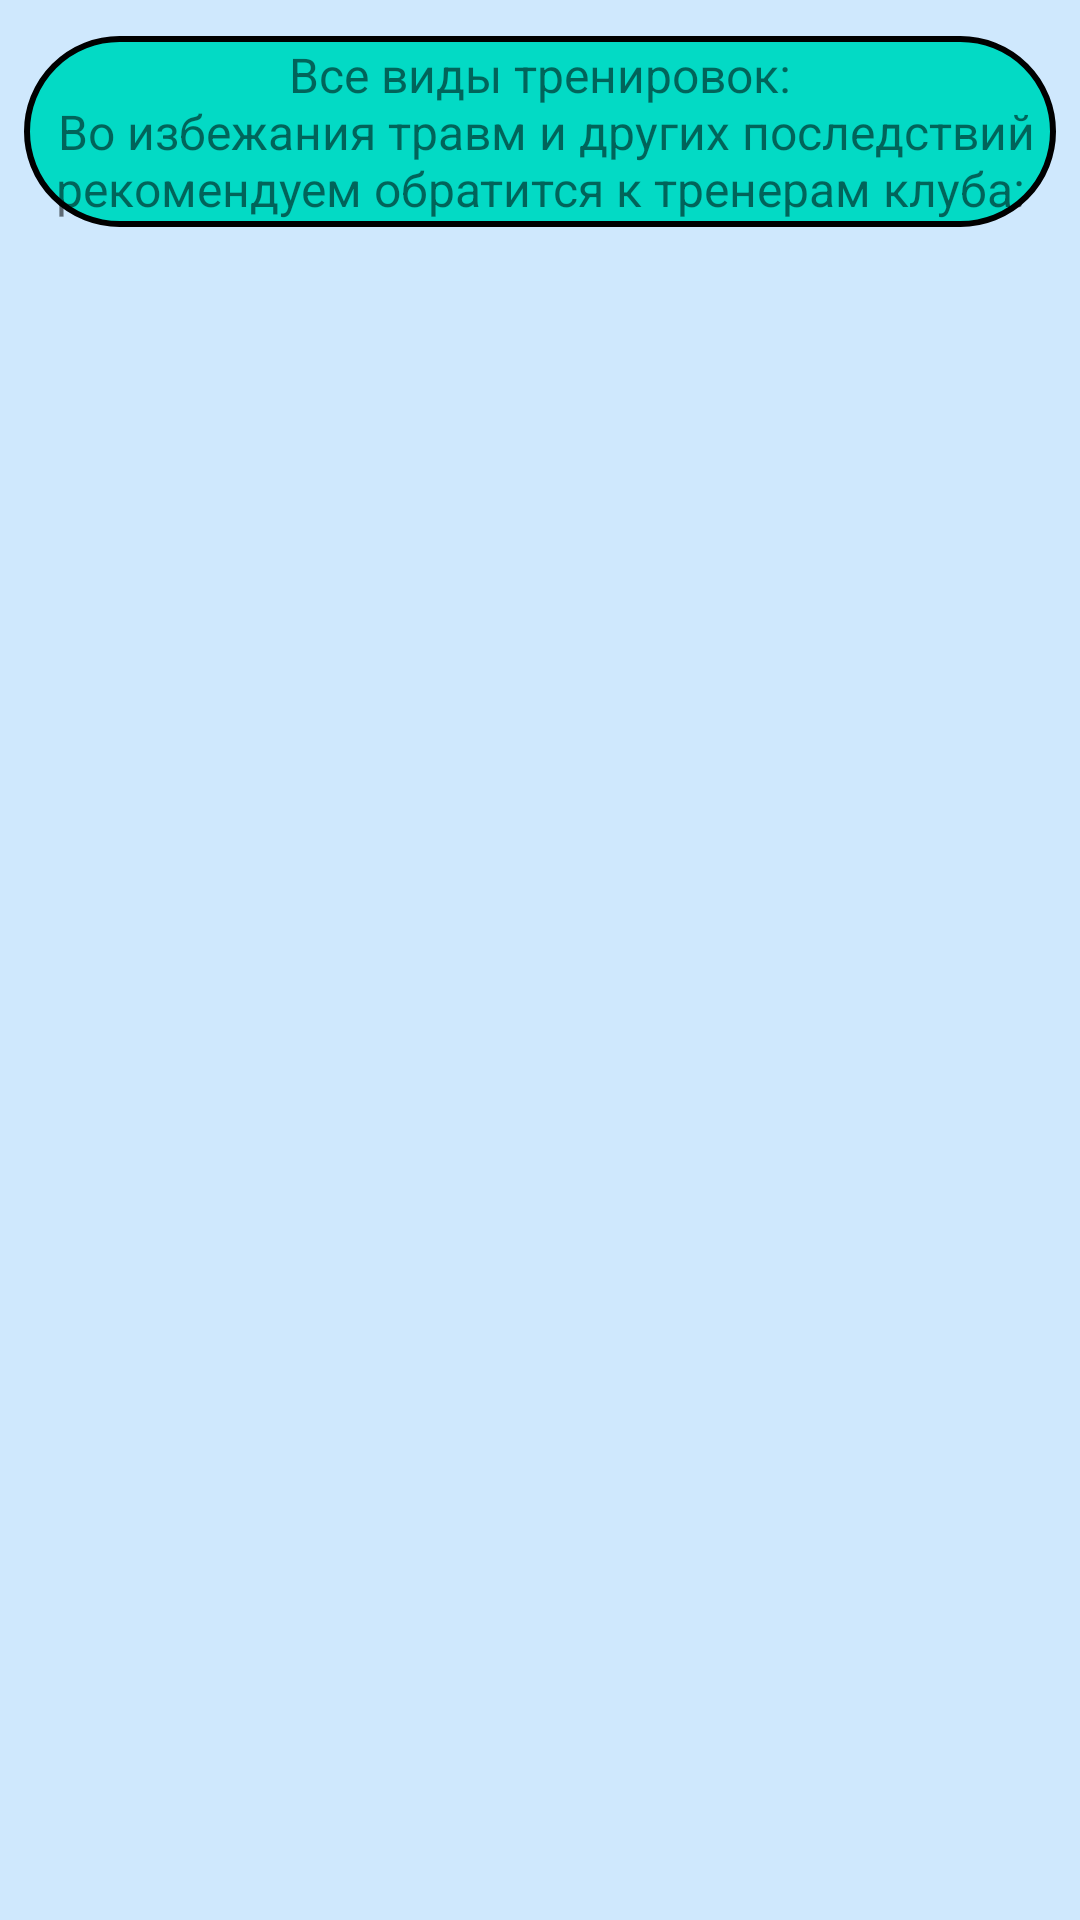

Android layout source for this screen:
<!-- AndroidManifest.xml: application theme Theme.Sport_club21 -->
<!-- res/layout/fragment_dashboard.xml -->
<?xml version="1.0" encoding="utf-8"?>
<LinearLayout xmlns:android="http://schemas.android.com/apk/res/android"
    android:layout_width="match_parent"
    android:layout_height="match_parent"
    xmlns:app="http://schemas.android.com/apk/res-auto"
    xmlns:tools="http://schemas.android.com/tools"
    android:padding="8dp"
    android:orientation="vertical"
    android:background="#372196F3">

    <TextView

        android:layout_width="wrap_content"
        android:layout_height="wrap_content"
        android:text="@string/text_attention_total_list"
        android:textSize="16sp"
        android:layout_gravity="center_horizontal"
        android:padding="2dp"
        android:textAlignment="center"
        android:background="@drawable/circle_bg_fon"
        android:layout_marginTop="4dp"
        android:layout_marginBottom="4dp">

    </TextView>

    <androidx.recyclerview.widget.RecyclerView
        android:id="@+id/rv_total_complex"
        android:layout_width="wrap_content"
        android:layout_height="wrap_content"
        app:layoutManager="androidx.recyclerview.widget.LinearLayoutManager"
        tools:listitem="@layout/item_total_list">


    </androidx.recyclerview.widget.RecyclerView>


</LinearLayout>
<!-- res/layout/item_total_list.xml (included above) -->
<?xml version="1.0" encoding="utf-8"?>
<LinearLayout
    xmlns:android="http://schemas.android.com/apk/res/android"
    android:layout_width="wrap_content"
    android:layout_height="wrap_content"
    android:padding="16dp"
    android:orientation="vertical"
    android:background="@drawable/bg_fitness"
    android:layout_margin="10dp">

    <TextView
        android:id="@+id/title"
        android:layout_width="wrap_content"
        android:layout_height="wrap_content"
        android:text="Название упражнения"
        android:textSize="18sp">

    </TextView>

    <Button
        android:id="@+id/btn_add"
        android:layout_width="wrap_content"
        android:layout_height="wrap_content"
        android:text="Добавить в индивидуальное">

    </Button>

    <TextView
        android:id="@+id/description"
        android:layout_width="wrap_content"
        android:layout_height="wrap_content"
        android:textSize="18sp"
        android:text="Комплекс упражнений напрвление всех \n групп мышц спина">

    </TextView>

    <LinearLayout
        android:layout_width="wrap_content"
        android:layout_height="wrap_content"
        android:gravity="center_horizontal">

        <ImageView
            android:id="@+id/image1"
            android:layout_width="160dp"
            android:layout_height="160dp"
            android:layout_marginRight="15dp"
            android:src="@drawable/ic_launcher_background">

        </ImageView>

        <ImageView
            android:id="@+id/image2"
            android:layout_width="160dp"
            android:layout_marginLeft="15dp"
            android:layout_height="160dp"
            android:src="@drawable/ic_launcher_background">

        </ImageView>

    </LinearLayout>

</LinearLayout>
<!-- resources referenced by this layout -->
<resources>
  <!-- drawable circle_bg_fon (drawable) -->
  <?xml version="1.0" encoding="utf-8"?>
  <shape
      xmlns:android="http://schemas.android.com/apk/res/android"
      android:shape="rectangle">
  
      <solid
          android:color="@color/teal_200">
  
      </solid>
  
      <stroke
          android:color="@color/black"
          android:width="2dp">
  
      </stroke>
  
      <corners
          android:radius="180dp">
  
      </corners>
  </shape>
  <string name="text_attention_total_list">Все виды тренировок:\n Во избежания травм и других последствий рекомендуем обратится к тренерам клуба:</string>
  <style name="Theme.Sport_club21" parent="Theme.MaterialComponents.DayNight.NoActionBar">
          
          <item name="colorPrimary">@color/purple_500</item>
          <item name="colorPrimaryVariant">@color/purple_700</item>
          <item name="colorOnPrimary">@color/white</item>
          
          <item name="colorSecondary">@color/teal_200</item>
          <item name="colorSecondaryVariant">@color/teal_700</item>
          <item name="colorOnSecondary">@color/black</item>
          
          <item name="android:statusBarColor">?attr/colorPrimaryVariant</item>
          
      </style>
  <!-- not gathered from this repository: default colours our renderer supplied (Android Studio template values) -->
  <color name="purple_500">#FF6200EE</color>
  <color name="purple_700">#FF3700B3</color>
  <color name="teal_200">#FF03DAC5</color>
  <color name="teal_700">#FF018786</color>
  <color name="black">#FF000000</color>
  <color name="white">#FFFFFFFF</color>
</resources>
